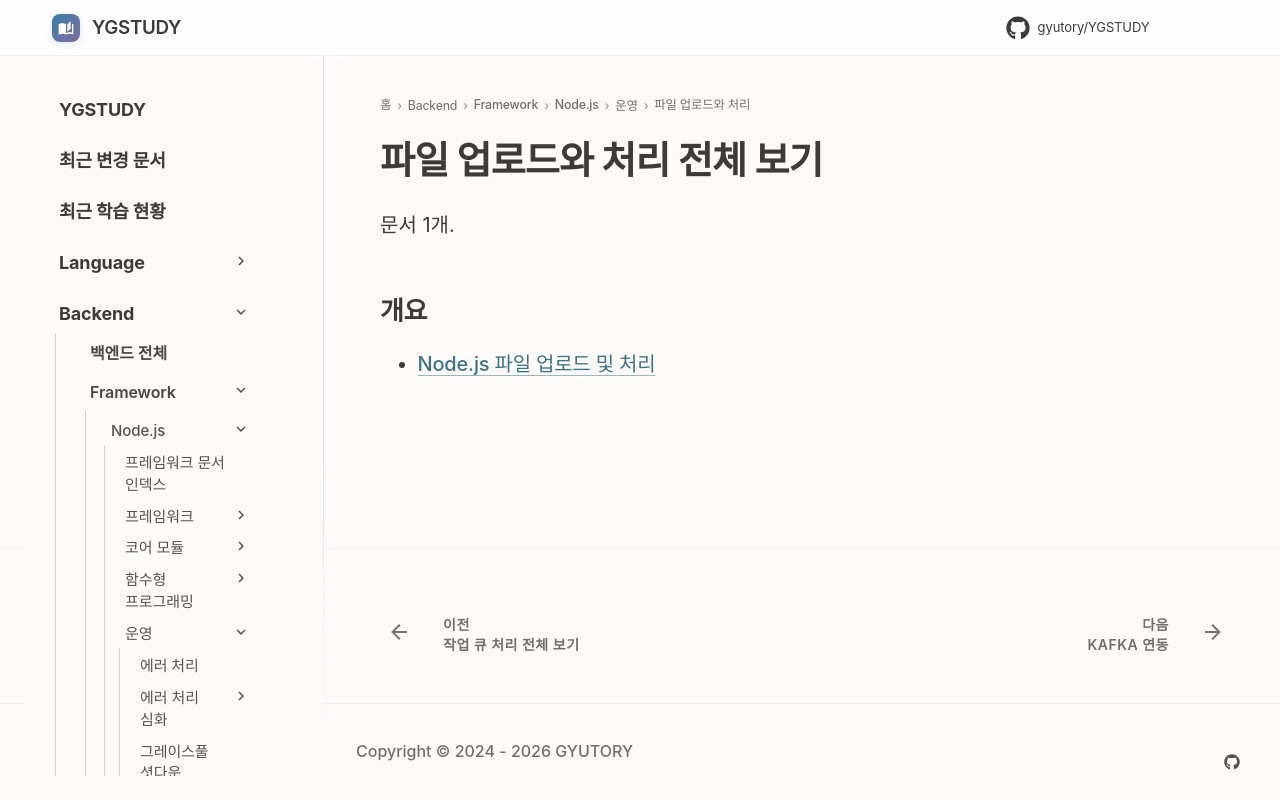

repository: GYUTORY/YGSTUDY · page: Framework/Node/파일_처리/index.html · generator: mkdocs

---
title: 파일 업로드와 처리 전체 보기
tags: []
hide:
  - toc
---

<!-- AUTO-SECTION-INDEX: tools/section_index.py 가 빌드마다 다시 만든다. 직접 고치지 말 것. -->

# 파일 업로드와 처리 전체 보기

문서 1개.

## 개요

- [Node.js 파일 업로드 및 처리](파일_업로드_및_처리.md)
